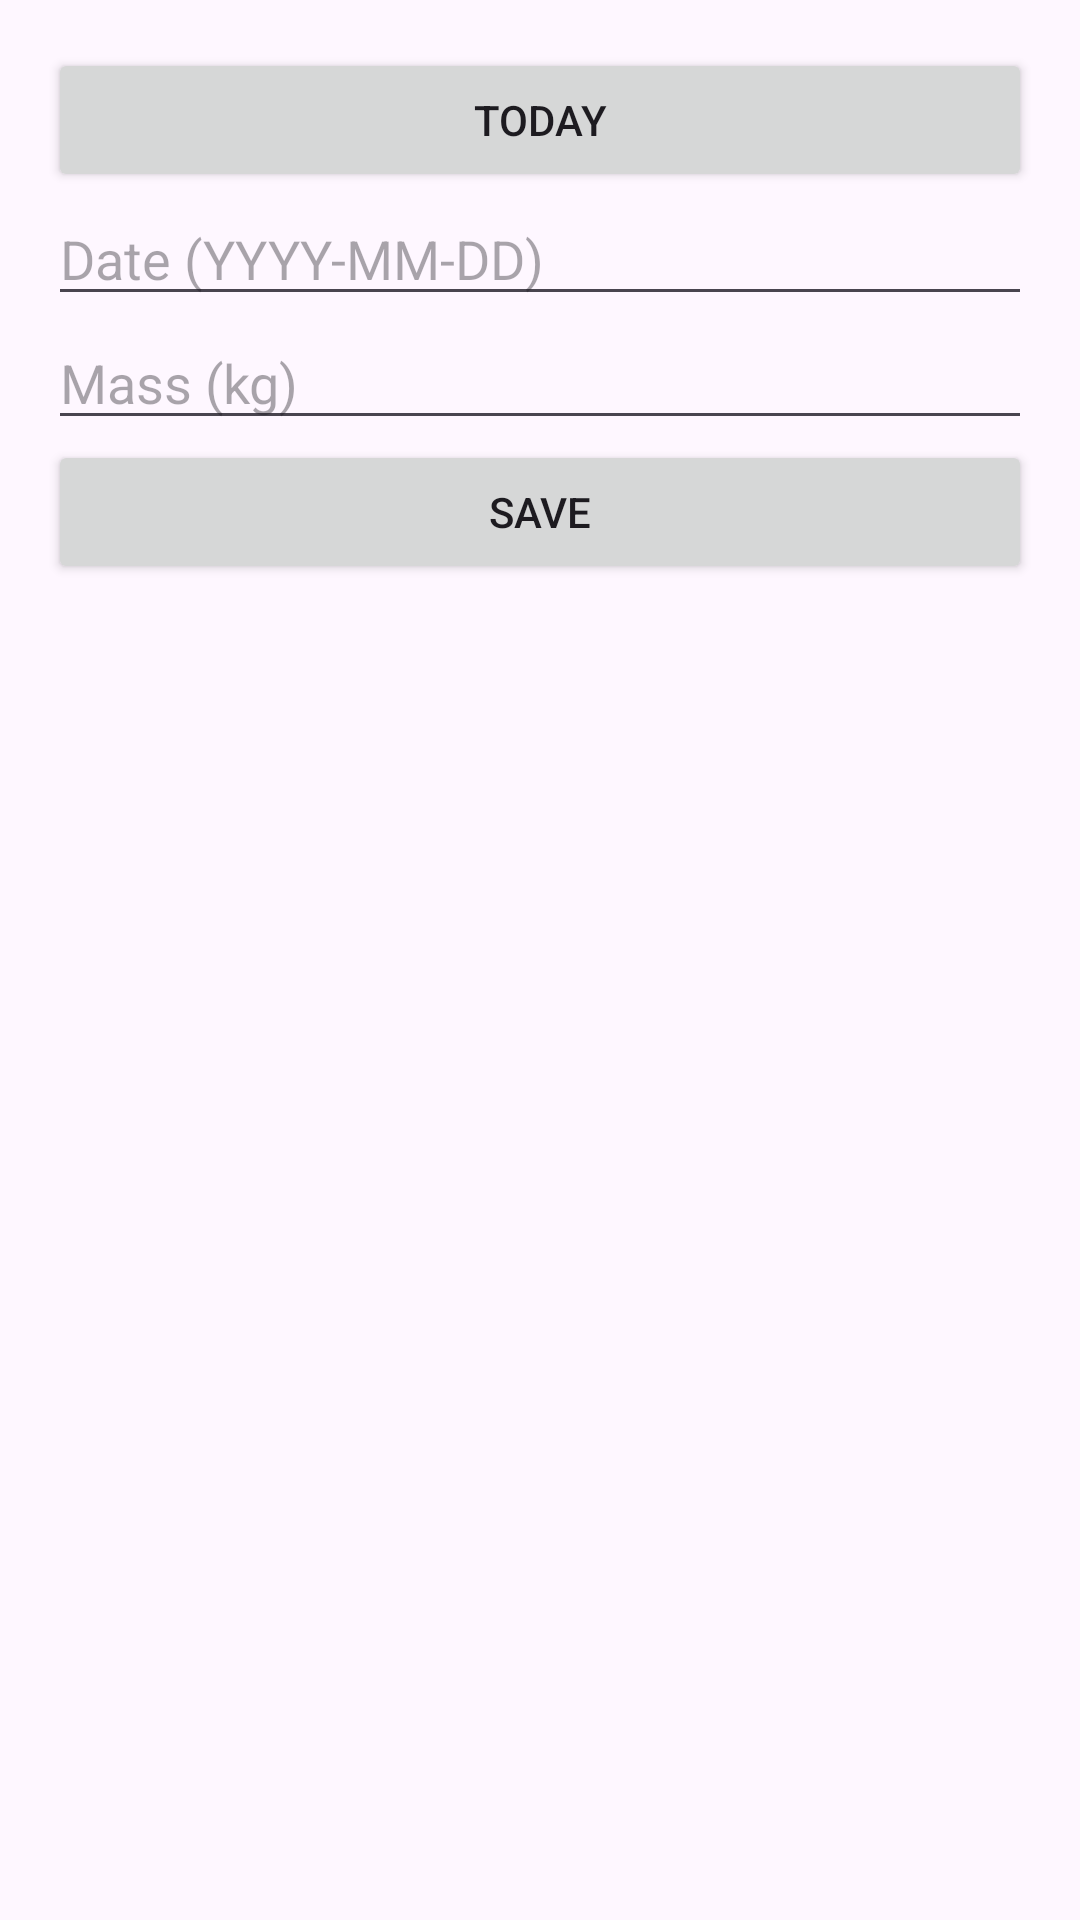

Layout XML and referenced resources for this Android screen:
<!-- AndroidManifest.xml: application theme Theme.MassTracker -->
<!-- res/layout/dialog_add_mass.xml -->
<?xml version="1.0" encoding="utf-8"?>

<LinearLayout xmlns:android="http://schemas.android.com/apk/res/android"
    android:layout_width="match_parent"
    android:layout_height="match_parent"
    android:orientation="vertical"
    android:padding="16dp">

    <Button
        android:id="@+id/todayButton"
        android:layout_width="match_parent"
        android:layout_height="wrap_content"
        android:text="Today" />

    <EditText
        android:id="@+id/dateEditText"
        android:layout_width="match_parent"
        android:layout_height="wrap_content"
        android:hint="Date (YYYY-MM-DD)"
        android:inputType="date" />

    <EditText
        android:id="@+id/massEditText"
        android:layout_width="match_parent"
        android:layout_height="wrap_content"
        android:hint="Mass (kg)"
        android:inputType="numberDecimal" />

    <Button
        android:id="@+id/saveButton"
        android:layout_width="match_parent"
        android:layout_height="wrap_content"
        android:text="Save" />
</LinearLayout>
<!-- resources referenced by this layout -->
<resources>
  <style name="Theme.MassTracker" parent="Base.Theme.MassTracker" />
  <style name="Base.Theme.MassTracker" parent="Theme.Material3.DayNight.NoActionBar">
          
          
      </style>
</resources>
